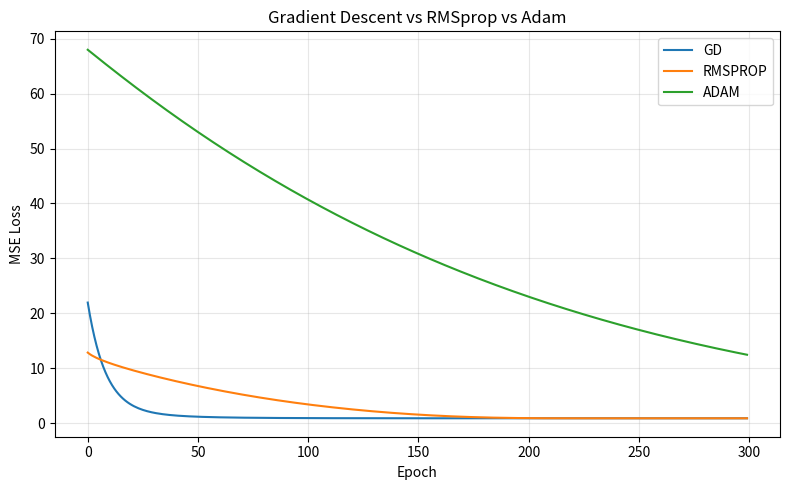
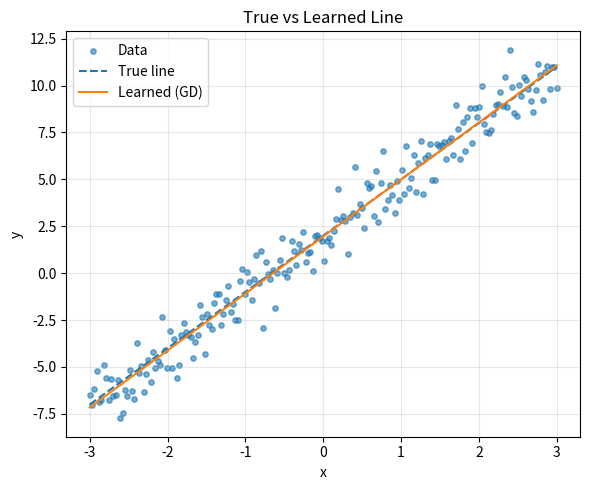

Reproduce these figures in Python, in order.
import numpy as np
import matplotlib.pyplot as plt

# Reproducibility
np.random.seed(42)

# Synthetic data
N = 200
X = np.linspace(-3, 3, N)
true_w, true_b = 3.0, 2.0
noise = np.random.normal(0, 1.0, size=N)
Y = true_w * X + true_b + noise

# Loss and gradient
def mse(w, b, X, Y):
    pred = w * X + b
    return np.mean((pred - Y) ** 2)

def grad(w, b, X, Y):
    pred = w * X + b
    err = pred - Y
    dw = (2.0 / len(X)) * np.sum(err * X)
    db = (2.0 / len(X)) * np.sum(err)
    return dw, db

# Optimizers
def gd_step(w, b, dw, db, lr):
    # Basic Gradient Descent
    w -= lr * dw
    b -= lr * db
    return w, b

def rmsprop_step(w, b, dw, db, s_w, s_b, lr, beta=0.9, eps=1e-8):
    # RMSprop: exponential moving average of squared gradients
    s_w = beta * s_w + (1 - beta) * (dw ** 2)
    s_b = beta * s_b + (1 - beta) * (db ** 2)

    w -= (lr / (np.sqrt(s_w) + eps)) * dw
    b -= (lr / (np.sqrt(s_b) + eps)) * db
    return w, b, s_w, s_b

def adam_step(w, b, dw, db, m_w, v_w, m_b, v_b,
              lr, beta1=0.9, beta2=0.999, eps=1e-8, t=1):
    # Adam: first (m) and second (v) moment estimates + bias correction
    m_w = beta1 * m_w + (1 - beta1) * dw
    v_w = beta2 * v_w + (1 - beta2) * (dw ** 2)
    m_b = beta1 * m_b + (1 - beta1) * db
    v_b = beta2 * v_b + (1 - beta2) * (db ** 2)

    # Bias correction
    m_w_hat = m_w / (1 - beta1 ** t)
    v_w_hat = v_w / (1 - beta2 ** t)
    m_b_hat = m_b / (1 - beta1 ** t)
    v_b_hat = v_b / (1 - beta2 ** t)

    w -= lr * m_w_hat / (np.sqrt(v_w_hat) + eps)
    b -= lr * m_b_hat / (np.sqrt(v_b_hat) + eps)
    return w, b, m_w, v_w, m_b, v_b

# Training loop
def train(optimizer_name="gd", epochs=200, lr=0.05,
          lr_w=None, lr_b=None):
    w, b = np.random.randn(), np.random.randn()
    history = []

    # Internal states
    s_w = s_b = 0.0                 # RMSprop
    m_w = v_w = m_b = v_b = 0.0     # Adam

    # Q2: scale gradients if separate lr_w/lr_b were provided
    scale_w = (lr_w / lr) if (lr_w is not None) else 1.0
    scale_b = (lr_b / lr) if (lr_b is not None) else 1.0

    for t in range(1, epochs + 1):
        dw, db = grad(w, b, X, Y)
        dw_use = dw * scale_w
        db_use = db * scale_b 

        try:
            if optimizer_name == "gd":
                w, b = gd_step(w, b, dw_use, db_use, lr)

            elif optimizer_name == "rmsprop":
                w, b, s_w, s_b = rmsprop_step(w, b, dw_use, db_use, s_w, s_b, lr, beta=0.9)

            elif optimizer_name == "adam":
                w, b, m_w, v_w, m_b, v_b = adam_step(
                    w, b, dw_use, db_use, m_w, v_w, m_b, v_b, lr,
                    beta1=0.9, beta2=0.999, eps=1e-8, t=t
                )
            else:
                raise ValueError("Unknown optimizer. Use: 'gd', 'rmsprop', or 'adam'.")

            loss = mse(w, b, X, Y)
            history.append(loss)

            # Basic sanity check
            if np.isnan(loss) or np.isinf(loss):
                raise FloatingPointError("Loss exploded")

        except FloatingPointError:
            # Q3: mark divergence gracefully (so we can compare who fails first)
            history.append(np.inf)
            break

    return w, b, np.array(history)

# Q8–Q10
def run_suite(lr=0.01, epochs=300, label="run"):
    results = {}
    for name in ("gd", "rmsprop", "adam"):
        w, b, hist = train(optimizer_name=name, epochs=epochs, lr=lr)
        results[name] = {"w": w, "b": b, "history": hist}
    print(f"\n----- {label} (lr={lr}, epochs={epochs}) -----")
    for name in ("gd", "rmsprop", "adam"):
        r = results[name]
        final = r['history'][-1]
        tag = "DIVERGED" if not np.isfinite(final) else f"{final:.4f}"
        print(f"{name.upper():7s} -> w={r['w']:.3f}, b={r['b']:.3f}, final MSE={tag}")
    return results

def set_noise(std=1.0, seed=42):
    # re-generate Y for noise experiments
    global Y, noise
    rng = np.random.default_rng(seed)
    noise = rng.normal(0, std, size=N)
    Y = true_w * X + true_b + noise

# Q1–Q6
def run_suite_safe(lr=0.01, epochs=300, label="run"):
    try:
        return run_suite(lr=lr, epochs=epochs, label=label)
    except Exception as e:
        print(f"[{label}] run failed: {e}")

def run_suite_per_param(lr=0.01, lr_w=None, lr_b=None, epochs=300, label="per-param"):
    results = {}
    for name in ("gd", "rmsprop", "adam"):
        w, b, hist = train(optimizer_name=name, epochs=epochs, lr=lr, lr_w=lr_w, lr_b=lr_b)
        results[name] = {"w": w, "b": b, "history": hist}
    print(f"\n----- {label} (base lr={lr}, lr_w={lr_w}, lr_b={lr_b}, epochs={epochs}) -----")
    for name in ("gd", "rmsprop", "adam"):
        r = results[name]
        final = r['history'][-1]
        tag = "DIVERGED" if not np.isfinite(final) else f"{final:.4f}"
        print(f"{name.upper():7s} -> w={r['w']:.3f}, b={r['b']:.3f}, final MSE={tag}")
    return results

# Q7–Q9
def epochs_to_threshold(history, thr=1.0):
    """Return first epoch index (1-based) where loss < thr, or None if never."""
    for i, v in enumerate(history, start=1):
        if np.isfinite(v) and v < thr:
            return i
    return None

def set_dataset(N_new=None, x_min=None, x_max=None, noise_std=None, seed=42):
    """Regenerate (X,Y) with optional new N / range / noise; keeps others as-is if None."""
    global N, X, Y, noise
    if N_new is None:
        N_new = N
    if x_min is None or x_max is None:
        x_min, x_max = X.min(), X.max()
    if noise_std is None:
        # keep current noise std
        noise_std = noise.std() if np.isfinite(noise).all() else 1.0
    rng = np.random.default_rng(seed)
    N = int(N_new)
    X = np.linspace(x_min, x_max, N)
    noise = rng.normal(0, noise_std, size=N)
    Y = true_w * X + true_b + noise


def main():
    # Experiment configs (original behavior kept)
    configs = [
        ("gd", 0.01),
        ("rmsprop", 0.01),
        ("adam", 0.01),
    ]

    results = {}
    for name, lr in configs:
        w, b, hist = train(optimizer_name=name, epochs=300, lr=lr)
        results[name] = {"w": w, "b": b, "history": hist}
        print(f"{name.upper():7s} -> w={w:.3f}, b={b:.3f}, final MSE={hist[-1]:.4f}")

    # Loss curves (original)
    plt.figure(figsize=(8, 5))
    for name in results:
        plt.plot(results[name]["history"], label=name.upper())
    plt.xlabel("Epoch")
    plt.ylabel("MSE Loss")
    plt.title("Gradient Descent vs RMSprop vs Adam")
    plt.legend()
    plt.grid(True, alpha=0.3)
    plt.tight_layout()
    plt.show()

    # True vs learned line (original)
    best_name = min(results, key=lambda k: results[k]["history"][-1])
    bw, bb = results[best_name]["w"], results[best_name]["b"]

    plt.figure(figsize=(6, 5))
    plt.scatter(X, Y, s=15, alpha=0.6, label="Data")
    plt.plot(X, true_w * X + true_b, linestyle="--", label="True line")
    plt.plot(X, bw * X + bb, label=f"Learned ({best_name.upper()})")
    plt.xlabel("x")
    plt.ylabel("y")
    plt.title("True vs Learned Line")
    plt.legend()
    plt.grid(True, alpha=0.3)
    plt.tight_layout()
    plt.show()

    # Q8: LR sweep (existing)
    run_suite(lr=0.01, epochs=300, label="Q8 baseline")
    run_suite(lr=0.10, epochs=300, label="Q8 high lr=0.10")
    run_suite(lr=0.001, epochs=300, label="Q8 low lr=0.001")

    # Q9: add noise (existing)
    set_noise(std=3.0)
    run_suite(lr=0.01, epochs=300, label="Q9 noisy std=3.0")
    set_noise(std=1.0)  # reset

    # Q10: extend epochs (existing)
    run_suite(lr=0.01, epochs=1000, label="Q10 epochs=1000")

    # Q1: very small lr -> slow/“stuck”
    run_suite_safe(lr=0.0001, epochs=300, label="Q1 lr=1e-4")

    # Q2: different lr for w and b (e.g., w slower, b faster)
    run_suite_per_param(lr=0.01, lr_w=0.01, lr_b=0.10, epochs=300, label="Q2 per-parameter LRs")

    # Q3: very high lr -> who diverges first?
    run_suite_safe(lr=1.0, epochs=300, label="Q3 high lr=1.0")

    # Q4: increase sample size N=1000 -> smoother/steadier loss
    set_dataset(N_new=1000)
    run_suite_safe(lr=0.01, epochs=300, label="Q4 N=1000")
    # restore defaults
    set_dataset(N_new=200)

    # Q5: tiny sample size N=20 -> noisier, Adam often best
    set_dataset(N_new=20)
    run_suite_safe(lr=0.01, epochs=300, label="Q5 N=20")
    set_dataset(N_new=200)

    # Q6: widen X range to [-100, 100] -> need smaller lr, otherwise unstable
    set_dataset(N_new=200, x_min=-100, x_max=100)
    run_suite_safe(lr=0.001, epochs=300, label="Q6 X in [-100,100], lr=0.001")  # safer lr
    # restore defaults
    set_dataset(N_new=200, x_min=-3, x_max=3)

    # Q7: How many epochs until Loss < 1? 
    print("\n----- Q7: epochs until Loss < 1 (lr=0.01, epochs=1000) -----")
    q7_results = {}
    for name in ("gd", "rmsprop", "adam"):
        w, b, hist = train(optimizer_name=name, epochs=1000, lr=0.01)
        e = epochs_to_threshold(hist, thr=1.0)
        q7_results[name] = e
        print(f"{name.upper():7s} -> epochs_to_<1: {e if e is not None else 'NEVER'}")

    # Q8: Wall-clock time for 1000 epochs
    import time
    print("\n----- Q8: wall-clock time for 1000 epochs (lr=0.01) -----")
    q8_times = {}
    for name in ("gd", "rmsprop", "adam"):
        t0 = time.time()
        _ = train(optimizer_name=name, epochs=1000, lr=0.01)
        t1 = time.time()
        q8_times[name] = t1 - t0
        print(f"{name.upper():7s} -> {q8_times[name]:.4f} sec")

    # Q9: Who is closest to the true parameters (w=3, b=2)?
    print("\n----- Q9: distance to true params (w=3, b=2) after 1000 epochs -----")
    q9_dist = {}
    for name in ("gd", "rmsprop", "adam"):
        w, b, hist = train(optimizer_name=name, epochs=1000, lr=0.01)
        dist = np.sqrt((w - true_w)**2 + (b - true_b)**2)
        q9_dist[name] = dist
        print(f"{name.upper():7s} -> w={w:.3f}, b={b:.3f}, dist={dist:.4f}")

if __name__ == "__main__":
    main()
